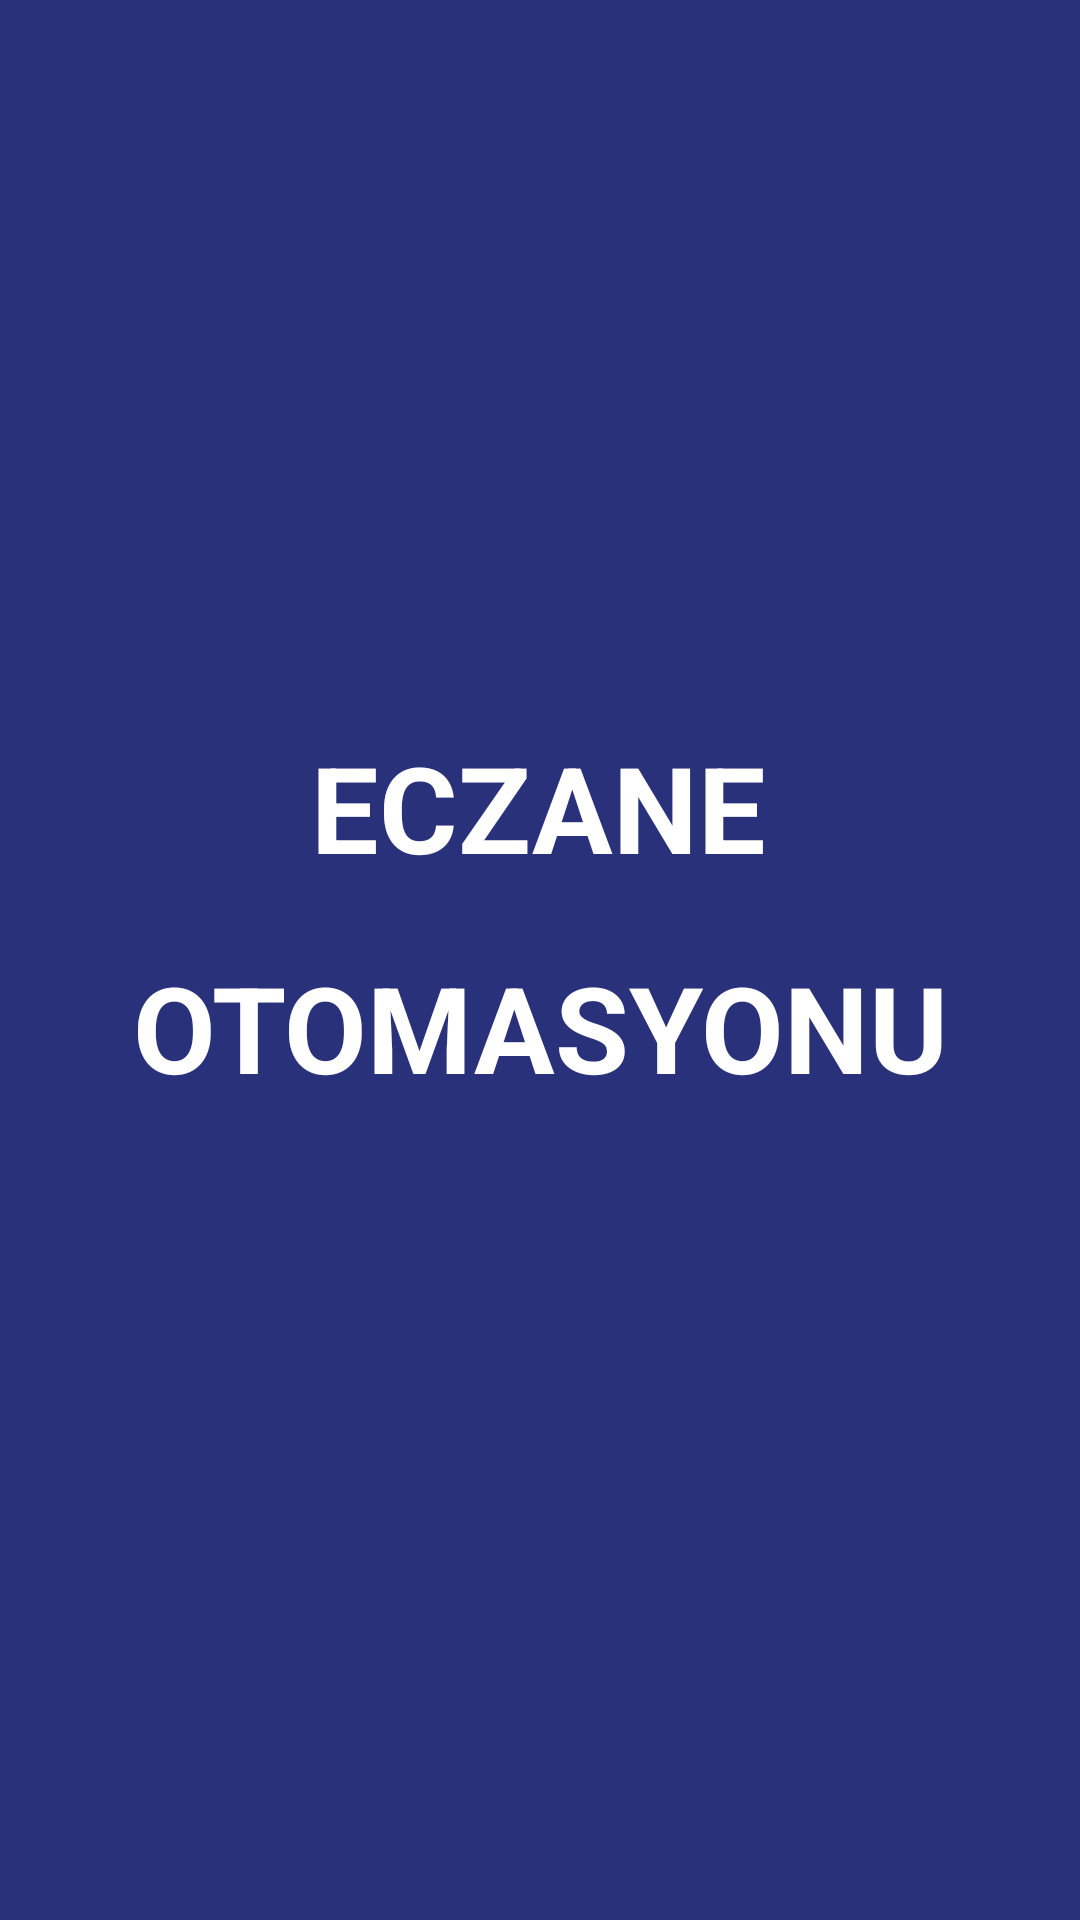

Produce the Android XML layout that renders to this screen, including the resource entries it uses.
<!-- AndroidManifest.xml: application theme Theme.EczaneOtomasyonu -->
<!-- res/layout/activity_splash_screen.xml -->
<?xml version="1.0" encoding="utf-8"?>
<androidx.constraintlayout.widget.ConstraintLayout xmlns:android="http://schemas.android.com/apk/res/android"
    xmlns:app="http://schemas.android.com/apk/res-auto"
    xmlns:tools="http://schemas.android.com/tools"
    android:layout_width="match_parent"
    android:layout_height="match_parent"
    android:background="@color/tema"
    tools:context=".view.SplashScreen">

    <TextView
        android:id="@+id/textViewEczane"
        android:layout_width="267dp"
        android:layout_height="69dp"
        android:gravity="center"
        android:text="ECZANE"
        android:textColor="@color/white"
        android:textSize="40sp"
        android:textStyle="bold"
        app:layout_constraintBottom_toBottomOf="parent"
        app:layout_constraintEnd_toEndOf="parent"
        app:layout_constraintHorizontal_bias="0.496"
        app:layout_constraintStart_toStartOf="parent"
        app:layout_constraintTop_toTopOf="parent"
        app:layout_constraintVertical_bias="0.411">

    </TextView>

    <TextView
        android:layout_width="wrap_content"
        android:layout_height="wrap_content"
        android:layout_marginTop="12dp"
        android:gravity="center"
        android:text="OTOMASYONU"
        android:textColor="@color/white"
        android:textSize="40sp"
        android:textStyle="bold"
        app:layout_constraintEnd_toEndOf="parent"
        app:layout_constraintHorizontal_bias="0.5"
        app:layout_constraintStart_toStartOf="parent"
        app:layout_constraintTop_toBottomOf="@+id/textViewEczane">

    </TextView>
</androidx.constraintlayout.widget.ConstraintLayout>
<!-- resources referenced by this layout -->
<resources>
  <color name="tema">#29317A</color>
  <color name="white">#FFFFFFFF</color>
  <style name="Theme.EczaneOtomasyonu" parent="Theme.AppCompat.Light.NoActionBar">
          
          <item name="colorPrimary">@color/purple_500</item>
          <item name="colorPrimaryVariant">@color/purple_700</item>
          <item name="colorOnPrimary">@color/white</item>
          
          <item name="colorSecondary">@color/teal_200</item>
          <item name="colorSecondaryVariant">@color/teal_700</item>
          <item name="colorOnSecondary">@color/black</item>
          
          <item name="android:statusBarColor" tools:targetApi="l">?attr/colorPrimaryVariant</item>
          
      </style>
  <color name="purple_500">#FF6200EE</color>
  <color name="purple_700">#FF3700B3</color>
  <color name="teal_200">#FF03DAC5</color>
  <color name="teal_700">#FF018786</color>
  <color name="black">#FF000000</color>
</resources>
